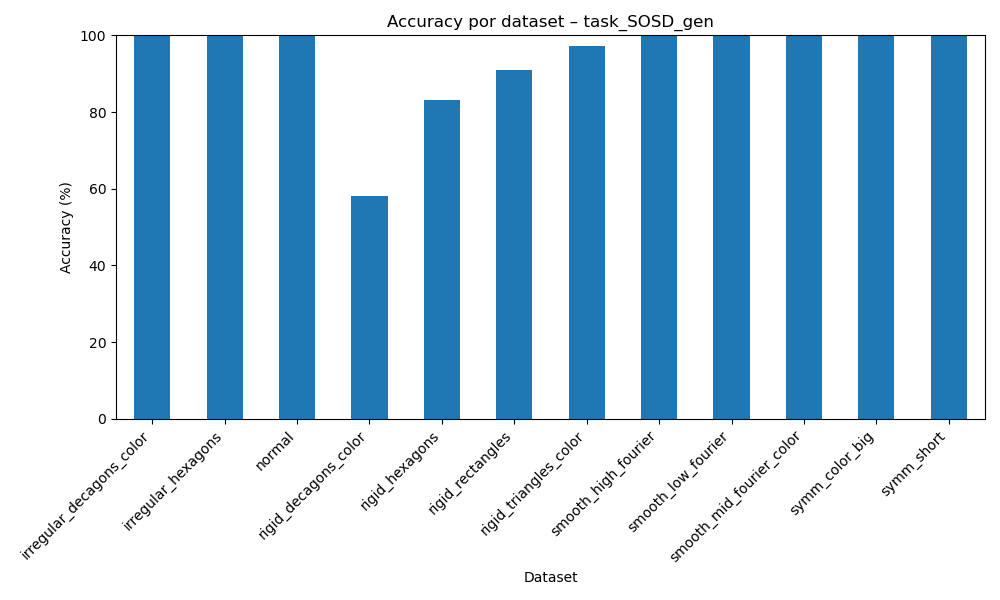

Values plotted in this chart, from the file beside it:
dataset, accuracy
irregular_decagons_color, 99.98
irregular_hexagons, 99.99
normal, 100.0
rigid_decagons_color, 58.12
rigid_hexagons, 83.19
rigid_rectangles, 91.05
rigid_triangles_color, 97.1
smooth_high_fourier, 100.0
smooth_low_fourier, 99.79
smooth_mid_fourier_color, 99.97
symm_color_big, 99.94
symm_short, 99.81
